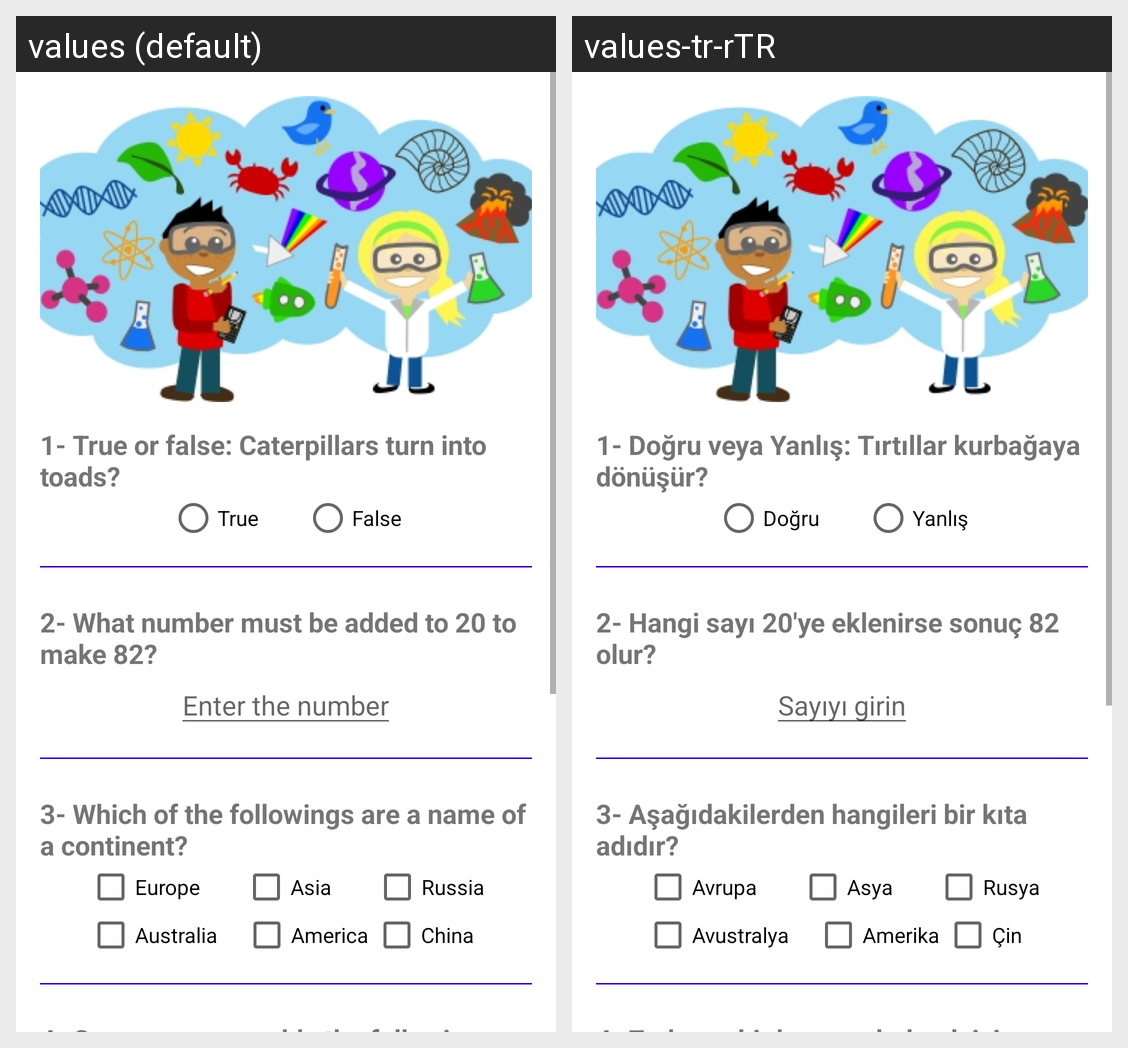

Locale-by-locale string values for the Android screen shown in this grid:
Android screen res/layout/activity_main.xml rendered under 2 locales, left to right: values (default), values-tr-rTR. Device: Nexus 5 (rendered at 1080×1920; each locale shown at half size, 540×960, under a caption strip naming it); theme AppTheme.
Strings drawn on this screen, with the default value and each locale's value (text and hints the layout hard-codes, and strings that could not be matched under every locale, appear in the picture but are not listed):

s_q1
  values: 1- True or false: Caterpillars turn into toads?
  values-tr-rTR: 1- Doğru veya Yanlış: Tırtıllar kurbağaya dönüşür?

s_q1_a
  values: True
  values-tr-rTR: Doğru

s_q1_b
  values: False
  values-tr-rTR: Yanlış

s_q2
  values: 2- What number must be added to 20 to make 82?
  values-tr-rTR: 2- Hangi sayı 20'ye eklenirse sonuç 82 olur?

s_q2_a
  values: Enter the number
  values-tr-rTR: Sayıyı girin

s_q3
  values: 3- Which of the followings are a name of a continent?
  values-tr-rTR: 3- Aşağıdakilerden hangileri bir kıta adıdır?

s_q3_a
  values: Europe
  values-tr-rTR: Avrupa

s_q3_b
  values: Asia
  values-tr-rTR: Asya

s_q3_c
  values: Russia
  values-tr-rTR: Rusya

s_q3_d
  values: Australia
  values-tr-rTR: Avustralya

s_q3_e
  values: America
  values-tr-rTR: Amerika

s_q3_f
  values: China
  values-tr-rTR: Çin

s_q4_a
  values: China
  values-tr-rTR: Çin
